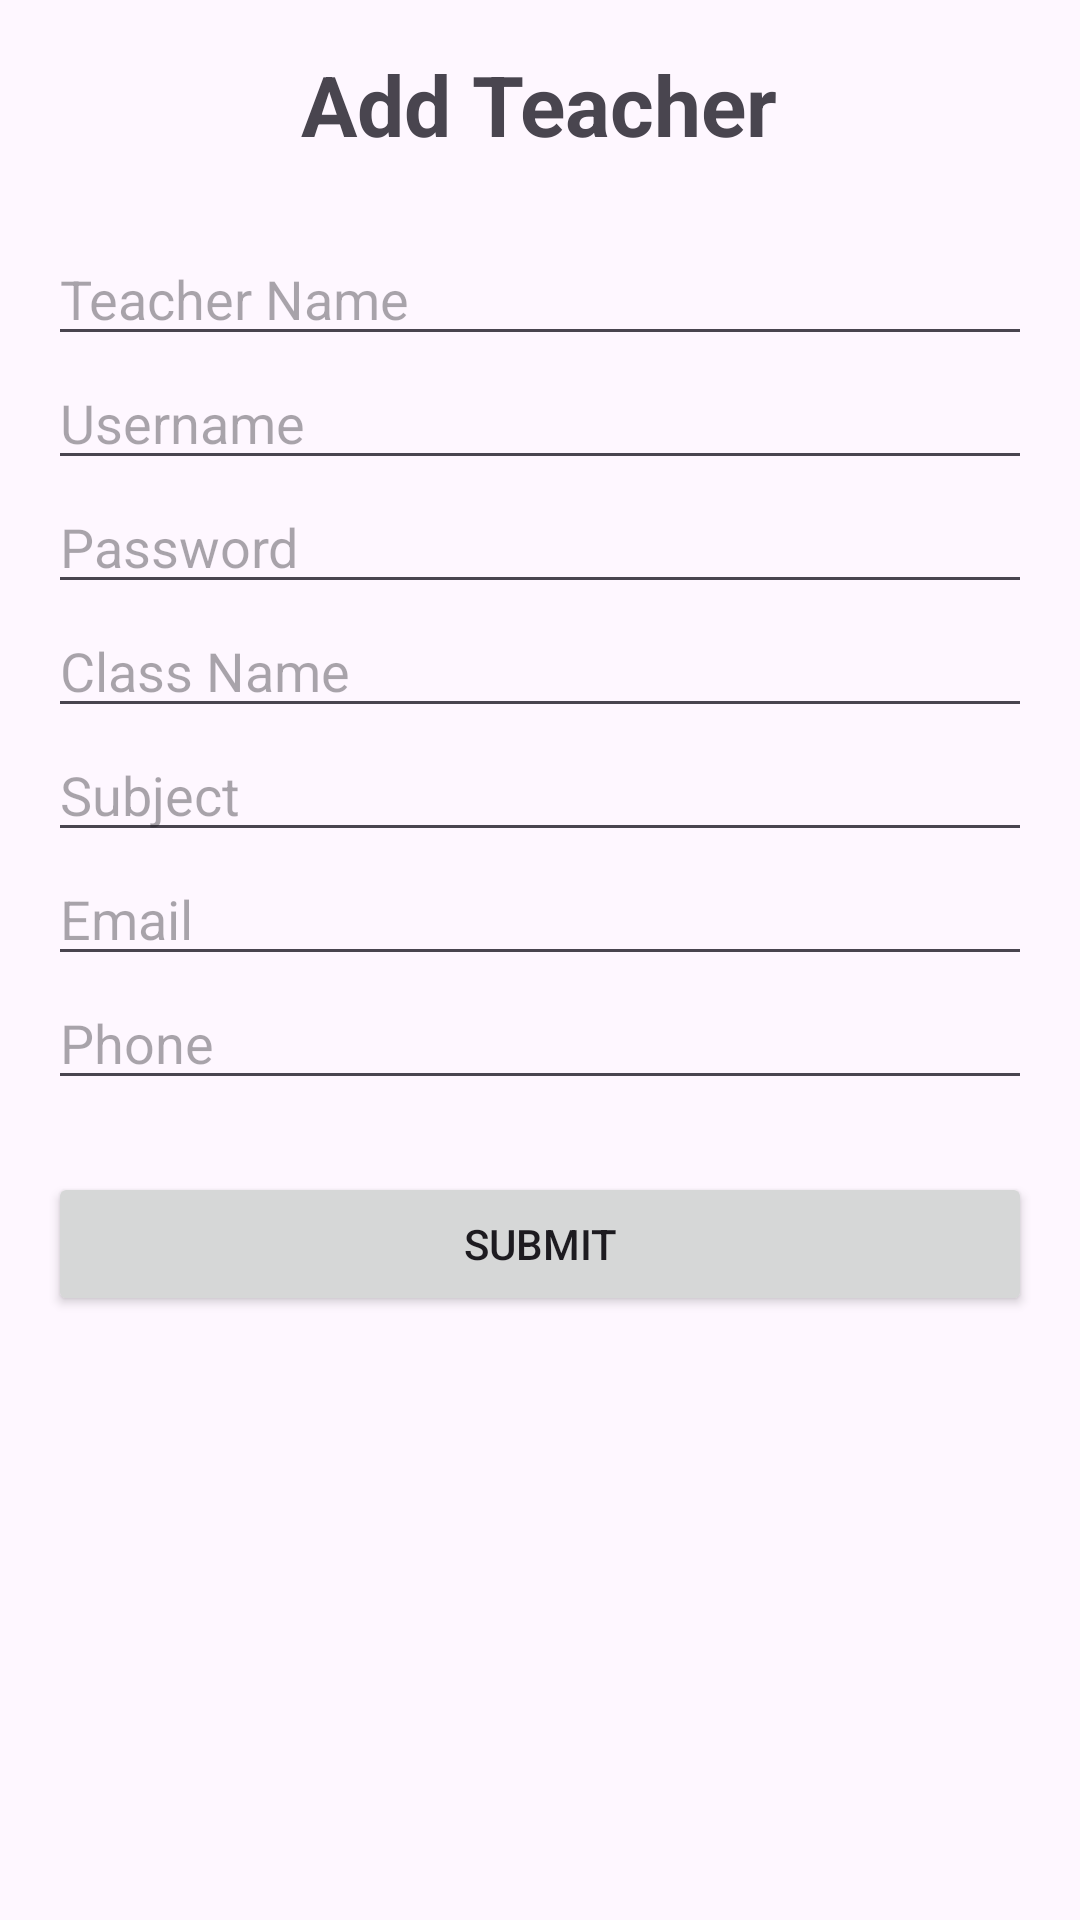

Android layout source for this screen:
<!-- AndroidManifest.xml: application theme Theme.Schoolsync -->
<!-- res/layout/fragment_add_teacher.xml -->
<?xml version="1.0" encoding="utf-8"?>
<ScrollView xmlns:android="http://schemas.android.com/apk/res/android"
    android:layout_width="match_parent"
    android:layout_height="match_parent"
    android:padding="16dp">

    <LinearLayout
        android:layout_width="match_parent"
        android:layout_height="wrap_content"
        android:orientation="vertical">

        <TextView
            android:id="@+id/textAddTeacherTitle"
            android:layout_width="wrap_content"
            android:layout_height="wrap_content"
            android:text="Add Teacher"
            android:textSize="28sp"
            android:textStyle="bold"
            android:layout_gravity="center_horizontal"
            android:paddingBottom="24dp"/>

        <EditText
            android:id="@+id/inputTeacherName"
            android:hint="Teacher Name"
            android:layout_width="match_parent"
            android:layout_height="wrap_content"
            android:inputType="textPersonName"/>

        <EditText
            android:id="@+id/inputUsername"
            android:hint="Username"
            android:layout_width="match_parent"
            android:layout_height="wrap_content"
            android:inputType="text"/>

        <EditText
            android:id="@+id/inputPassword"
            android:hint="Password"
            android:layout_width="match_parent"
            android:layout_height="wrap_content"
            android:inputType="textPassword"/>

        <EditText
            android:id="@+id/inputClassName"
            android:hint="Class Name"
            android:layout_width="match_parent"
            android:layout_height="wrap_content"
            android:inputType="text"/>

        <EditText
            android:id="@+id/inputSubject"
            android:hint="Subject"
            android:layout_width="match_parent"
            android:layout_height="wrap_content"
            android:inputType="text"/>

        <EditText
            android:id="@+id/inputEmail"
            android:hint="Email"
            android:layout_width="match_parent"
            android:layout_height="wrap_content"
            android:inputType="textEmailAddress"/>

        <EditText
            android:id="@+id/inputPhone"
            android:hint="Phone"
            android:layout_width="match_parent"
            android:layout_height="wrap_content"
            android:inputType="phone"/>

        <Button
            android:id="@+id/btnSubmitTeacher"
            android:text="Submit"
            android:layout_width="match_parent"
            android:layout_height="wrap_content"
            android:layout_marginTop="24dp"/>
    </LinearLayout>
</ScrollView>
<!-- resources referenced by this layout -->
<resources>
  <style name="Theme.Schoolsync" parent="Base.Theme.Schoolsync" />
  <style name="Base.Theme.Schoolsync" parent="Theme.Material3.DayNight.NoActionBar">
          
          
      </style>
</resources>
